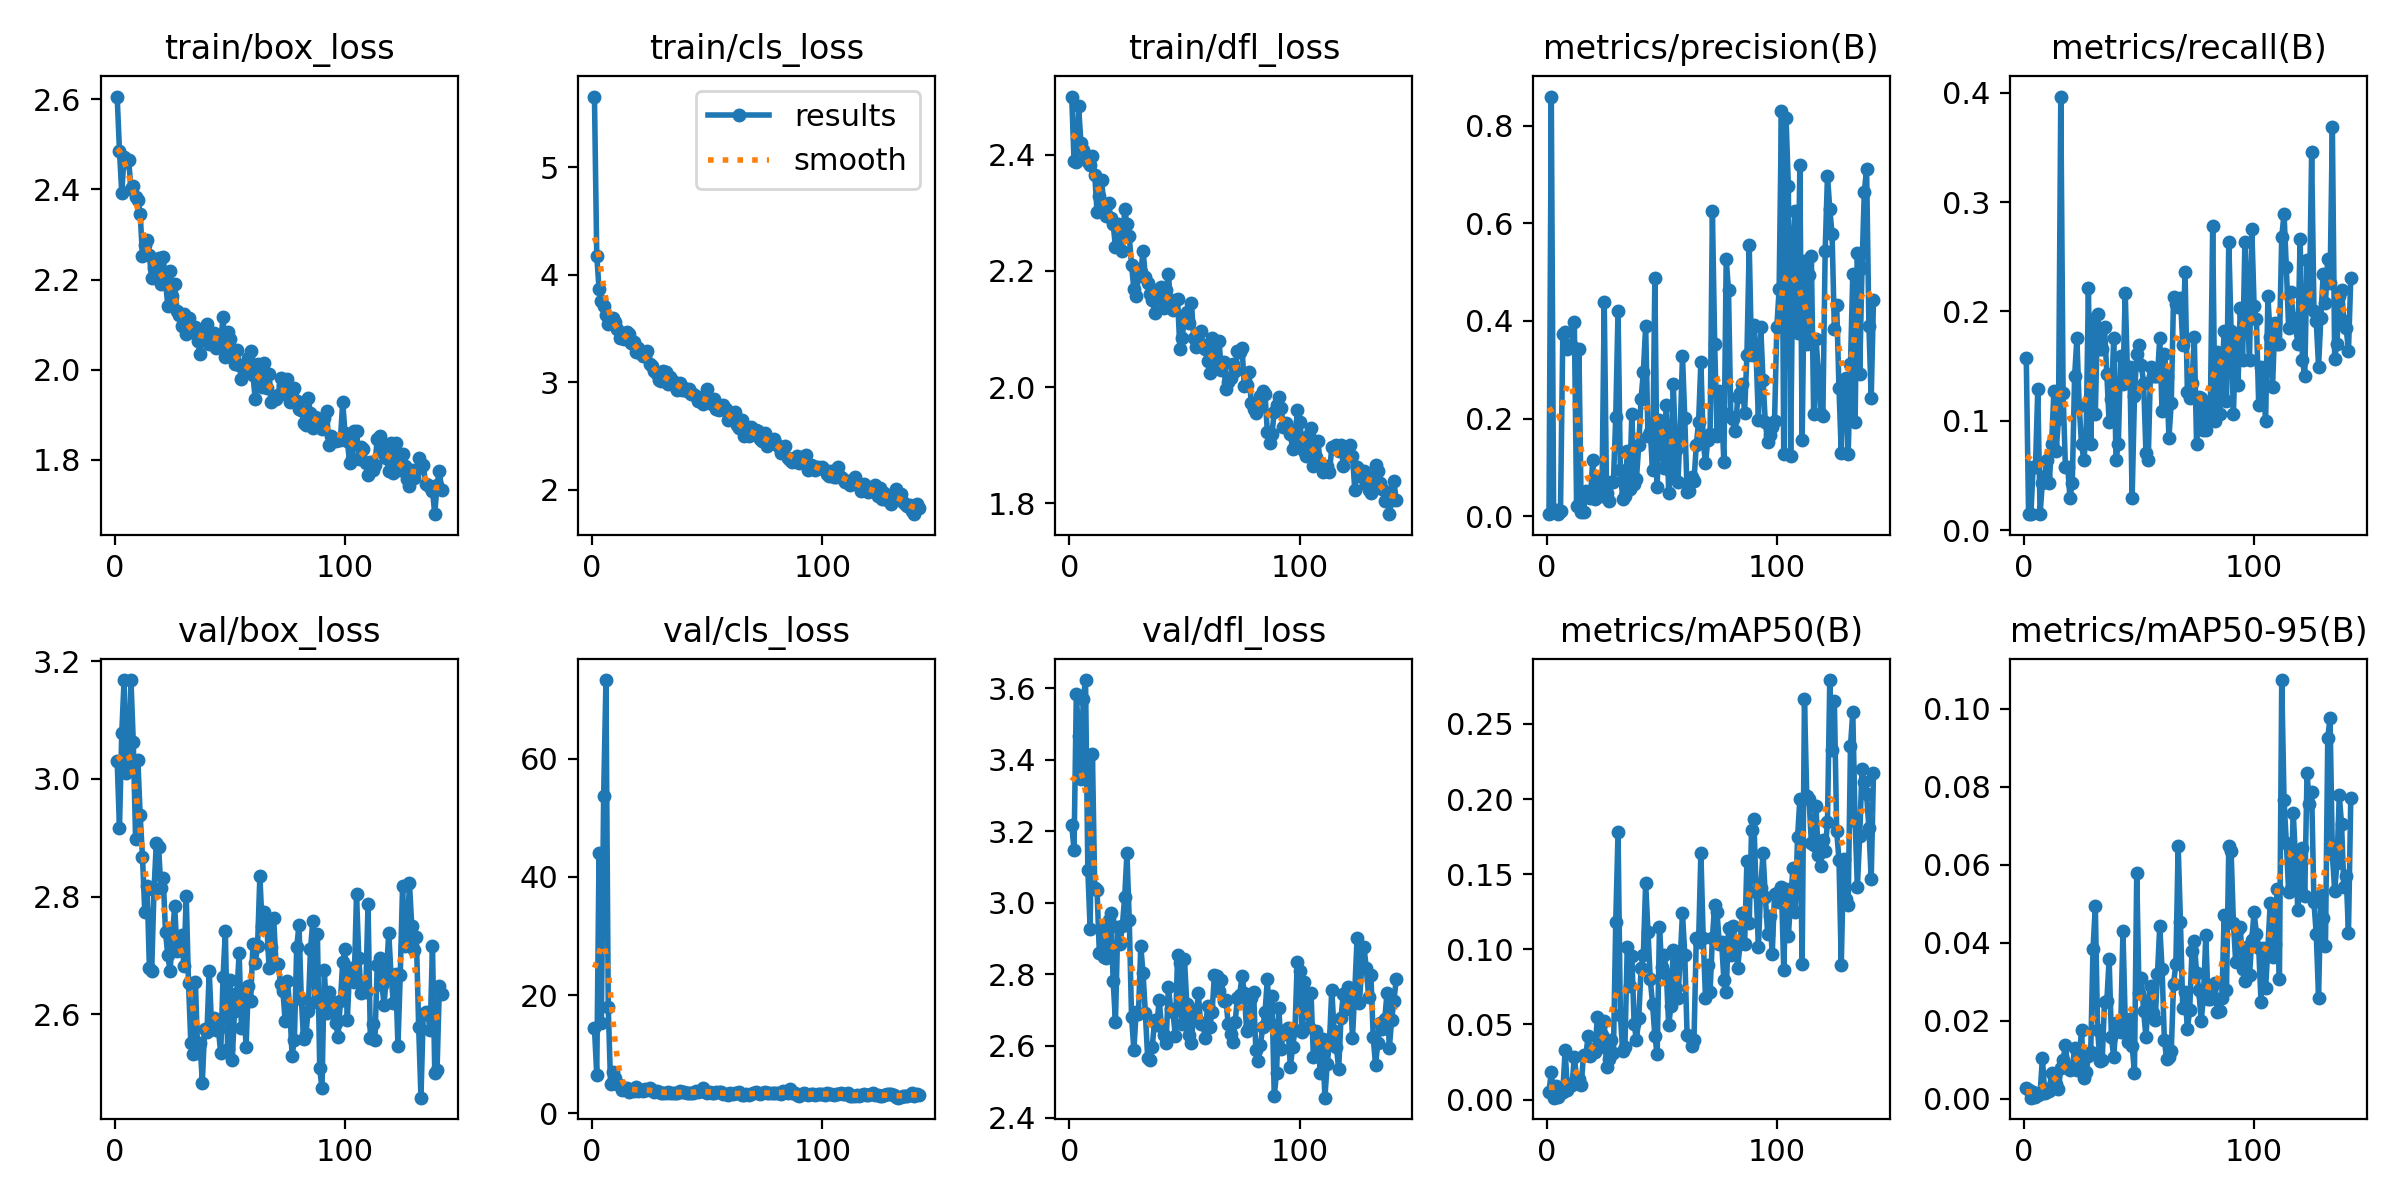

The file beside this chart, header and first rows:
epoch, time, train/box_loss, train/cls_loss, train/dfl_loss, metrics/precision(B), metrics/recall(B), metrics/mAP50(B), metrics/mAP50-95(B), val/box_loss, val/cls_loss, val/dfl_loss, lr/pg0, lr/pg1, lr/pg2
1, 8.652, 2.606, 5.655, 2.5, 0.00396, 0.157, 0.00534, 0.00284, 3.03, 14.48, 3.217, 0.0004466, 0.0004466, 0.0004466
2, 12.25, 2.485, 4.178, 2.39, 0.8599, 0.01449, 0.01853, 0.00219, 2.916, 6.51, 3.148, 0.0009211, 0.0009211, 0.0009211
3, 17.21, 2.392, 3.865, 2.388, 0.00806, 0.01449, 0.00125, 0.00031, 3.079, 44.11, 3.584, 0.001394, 0.001394, 0.001394
4, 21.9, 2.472, 3.758, 2.484, 0.01166, 0.05797, 0.00883, 0.00172, 3.168, 15.21, 3.465, 0.001421, 0.001421, 0.001421
5, 26.03, 2.461, 3.711, 2.421, 0.00417, 0.05797, 0.00193, 0.00054, 3.011, 53.7, 3.345, 0.001418, 0.001418, 0.001418
6, 29.82, 2.465, 3.627, 2.408, 0.01142, 0.1286, 0.00464, 0.00106, 3.021, 73.33, 3.571, 0.001415, 0.001415, 0.001415
7, 35.34, 2.401, 3.544, 2.392, 0.3725, 0.01449, 0.00484, 0.00124, 3.168, 17.95, 3.622, 0.001412, 0.001412, 0.001412
8, 39.27, 2.407, 3.548, 2.388, 0.3779, 0.04348, 0.03267, 0.0105, 3.063, 5.029, 3.091, 0.001409, 0.001409, 0.001409
9, 42.96, 2.382, 3.597, 2.383, 0.3421, 0.04982, 0.00662, 0.00154, 2.899, 7.019, 2.928, 0.001406, 0.001406, 0.001406
10, 47.43, 2.376, 3.559, 2.397, 0.3502, 0.06431, 0.01068, 0.00244, 3.032, 5.965, 3.416, 0.001404, 0.001404, 0.001404
11, 53.24, 2.346, 3.494, 2.366, 0.3478, 0.04348, 0.00951, 0.00191, 2.938, 4.906, 3.041, 0.001401, 0.001401, 0.001401
12, 57.18, 2.251, 3.41, 2.301, 0.3981, 0.0788, 0.02815, 0.00675, 2.868, 4.736, 3.037, 0.001398, 0.001398, 0.001398
13, 61.01, 2.278, 3.413, 2.328, 0.02053, 0.1268, 0.01432, 0.00415, 2.773, 3.97, 2.86, 0.001395, 0.001395, 0.001395
14, 66.49, 2.288, 3.402, 2.357, 0.3431, 0.07246, 0.01389, 0.00388, 2.819, 4.207, 2.927, 0.001392, 0.001392, 0.001392
15, 70.43, 2.253, 3.47, 2.31, 0.00823, 0.1014, 0.00971, 0.00266, 2.679, 4.224, 2.849, 0.001389, 0.001389, 0.001389
16, 74.26, 2.202, 3.451, 2.295, 0.00812, 0.3967, 0.02986, 0.00782, 2.674, 3.665, 2.845, 0.001387, 0.001387, 0.001387
17, 79.58, 2.225, 3.364, 2.316, 0.0505, 0.1256, 0.02952, 0.00993, 2.811, 3.932, 2.951, 0.001384, 0.001384, 0.001384
18, 84.18, 2.203, 3.378, 2.29, 0.04322, 0.05797, 0.04208, 0.01386, 2.891, 3.815, 2.973, 0.001381, 0.001381, 0.001381
19, 88.09, 2.247, 3.285, 2.281, 0.03635, 0.05797, 0.02887, 0.00809, 2.884, 4.432, 2.782, 0.001378, 0.001378, 0.001378
20, 92.31, 2.19, 3.321, 2.241, 0.1157, 0.02899, 0.03341, 0.00729, 2.814, 3.857, 2.666, 0.001375, 0.001375, 0.001375
21, 98.53, 2.251, 3.27, 2.28, 0.03537, 0.04348, 0.03148, 0.00791, 2.832, 3.972, 2.932, 0.001372, 0.001372, 0.001372
22, 102.3, 2.196, 3.245, 2.267, 0.08105, 0.1406, 0.05494, 0.01293, 2.74, 3.752, 2.885, 0.00137, 0.00137, 0.00137
23, 105.8, 2.141, 3.243, 2.235, 0.07029, 0.1754, 0.03479, 0.00742, 2.7, 4.179, 2.936, 0.001367, 0.001367, 0.001367
24, 112.2, 2.219, 3.289, 2.306, 0.04179, 0.1135, 0.04329, 0.00995, 2.673, 3.9, 3.015, 0.001364, 0.001364, 0.001364
25, 116, 2.163, 3.169, 2.28, 0.4388, 0.0788, 0.05213, 0.01775, 2.735, 4.236, 3.139, 0.001361, 0.001361, 0.001361
26, 120.1, 2.189, 3.155, 2.259, 0.0466, 0.06431, 0.02186, 0.0054, 2.783, 4.009, 2.951, 0.001358, 0.001358, 0.001358
27, 126.5, 2.131, 3.102, 2.21, 0.03106, 0.08514, 0.02667, 0.00684, 2.708, 3.644, 2.68, 0.001355, 0.001355, 0.001355
28, 130.9, 2.121, 3.08, 2.169, 0.06909, 0.2213, 0.03982, 0.01087, 2.72, 3.783, 2.59, 0.001353, 0.001353, 0.001353
29, 134.5, 2.097, 3.019, 2.157, 0.07076, 0.0788, 0.03127, 0.01206, 2.735, 3.68, 2.696, 0.00135, 0.00135, 0.00135
30, 139.3, 2.124, 3.01, 2.191, 0.2027, 0.1933, 0.1183, 0.03836, 2.682, 3.424, 2.688, 0.001347, 0.001347, 0.001347
31, 144.3, 2.078, 3.104, 2.198, 0.4206, 0.106, 0.178, 0.04933, 2.801, 3.388, 2.88, 0.001344, 0.001344, 0.001344
32, 147.8, 2.115, 3.095, 2.235, 0.09517, 0.1981, 0.05637, 0.01758, 2.653, 3.39, 2.803, 0.001341, 0.001341, 0.001341
33, 152.4, 2.084, 2.981, 2.19, 0.03594, 0.1658, 0.0326, 0.00979, 2.552, 3.661, 2.691, 0.001338, 0.001338, 0.001338
34, 158.7, 2.083, 3.053, 2.179, 0.04167, 0.1658, 0.03529, 0.00988, 2.533, 3.455, 2.567, 0.001336, 0.001336, 0.001336
35, 163.3, 2.095, 3.012, 2.16, 0.1332, 0.186, 0.1016, 0.02494, 2.655, 3.513, 2.561, 0.001333, 0.001333, 0.001333
36, 167, 2.063, 2.97, 2.151, 0.05606, 0.1425, 0.07584, 0.02502, 2.534, 3.368, 2.597, 0.00133, 0.00133, 0.00133
37, 172.8, 2.035, 2.932, 2.128, 0.2096, 0.09903, 0.09553, 0.03588, 2.552, 3.492, 2.673, 0.001327, 0.001327, 0.001327
38, 176.7, 2.09, 2.99, 2.167, 0.06557, 0.1199, 0.05036, 0.01577, 2.484, 3.84, 2.659, 0.001324, 0.001324, 0.001324
39, 180.8, 2.074, 2.928, 2.154, 0.07622, 0.1754, 0.03957, 0.0107, 2.576, 3.592, 2.729, 0.001321, 0.001321, 0.001321
40, 186.1, 2.102, 2.951, 2.172, 0.1447, 0.06431, 0.05421, 0.01944, 2.569, 3.677, 2.655, 0.001319, 0.001319, 0.001319
41, 191.2, 2.056, 2.917, 2.137, 0.2408, 0.0788, 0.0873, 0.01795, 2.673, 3.449, 2.632, 0.001316, 0.001316, 0.001316
42, 194.7, 2.077, 2.941, 2.167, 0.295, 0.1597, 0.09648, 0.01702, 2.582, 3.418, 2.608, 0.001313, 0.001313, 0.001313
43, 199.6, 2.081, 2.888, 2.195, 0.3892, 0.1338, 0.1441, 0.04299, 2.594, 3.388, 2.765, 0.00131, 0.00131, 0.00131
44, 205, 2.047, 2.891, 2.143, 0.1634, 0.2171, 0.1114, 0.02012, 2.573, 3.427, 2.704, 0.001307, 0.001307, 0.001307
45, 208.6, 2.063, 2.875, 2.133, 0.1733, 0.1407, 0.07994, 0.0145, 2.574, 3.704, 2.694, 0.001305, 0.001305, 0.001305
46, 212.8, 2.061, 2.831, 2.149, 0.09431, 0.1495, 0.06351, 0.02057, 2.534, 3.553, 2.629, 0.001302, 0.001302, 0.001302
47, 218.5, 2.118, 2.849, 2.151, 0.4871, 0.02899, 0.04224, 0.01351, 2.663, 3.85, 2.854, 0.001299, 0.001299, 0.001299
48, 222.3, 2.028, 2.801, 2.065, 0.06062, 0.1223, 0.03023, 0.00669, 2.741, 4.299, 2.831, 0.001296, 0.001296, 0.001296
49, 226, 2.083, 2.846, 2.084, 0.1972, 0.1615, 0.115, 0.0579, 2.541, 3.677, 2.66, 0.001293, 0.001293, 0.001293
50, 231, 2.067, 2.938, 2.123, 0.1912, 0.1697, 0.08804, 0.02702, 2.659, 3.432, 2.843, 0.00129, 0.00129, 0.00129
51, 237.2, 2.029, 2.816, 2.13, 0.09874, 0.1513, 0.09647, 0.03098, 2.522, 3.675, 2.716, 0.001288, 0.001288, 0.001288
52, 240.9, 2.012, 2.794, 2.111, 0.2271, 0.1344, 0.08381, 0.02247, 2.606, 3.463, 2.629, 0.001285, 0.001285, 0.001285
53, 245.7, 2.043, 2.846, 2.145, 0.04802, 0.07065, 0.04958, 0.01581, 2.636, 3.434, 2.609, 0.001282, 0.001282, 0.001282
54, 250.9, 2.011, 2.753, 2.084, 0.08959, 0.06431, 0.06235, 0.02517, 2.704, 3.562, 2.699, 0.001279, 0.001279, 0.001279
55, 254.8, 1.981, 2.747, 2.069, 0.2716, 0.1489, 0.09961, 0.02884, 2.578, 3.693, 2.676, 0.001276, 0.001276, 0.001276
56, 259, 2.005, 2.752, 2.08, 0.1362, 0.1407, 0.07411, 0.02205, 2.627, 3.578, 2.747, 0.001273, 0.001273, 0.001273
57, 265, 2.011, 2.789, 2.097, 0.06948, 0.1407, 0.06754, 0.02011, 2.545, 3.351, 2.663, 0.001271, 0.001271, 0.001271
58, 268.9, 2.025, 2.748, 2.072, 0.1736, 0.1407, 0.09355, 0.0319, 2.649, 3.341, 2.663, 0.001268, 0.001268, 0.001268
59, 273, 2.042, 2.648, 2.065, 0.3288, 0.176, 0.1241, 0.04427, 2.623, 3.098, 2.623, 0.001265, 0.001265, 0.001265
60, 278.7, 1.987, 2.672, 2.046, 0.2012, 0.1088, 0.09651, 0.03338, 2.719, 3.408, 2.712, 0.001262, 0.001262, 0.001262
... 82 more rows
